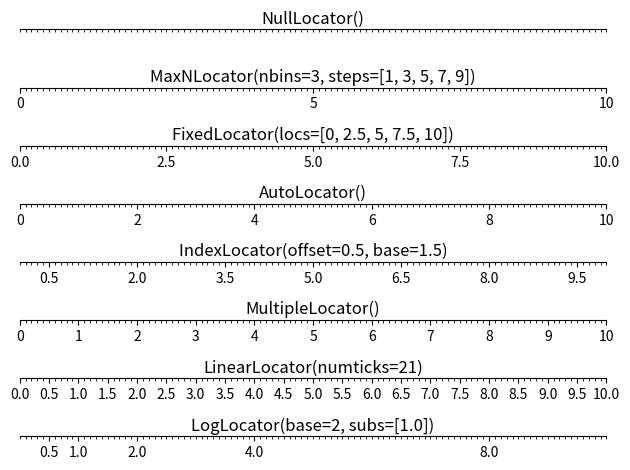

This chart was generated by the following Python code:
# -*- coding: utf-8 -*-
from __future__ import unicode_literals
import numpy as np
import matplotlib.pyplot as mp
mp.figure()
locators = [
    'mp.NullLocator()',
    'mp.MaxNLocator(nbins=3, steps=[1, 3, 5, 7, 9])',
    'mp.FixedLocator(locs=[0, 2.5, 5, 7.5, 10])',
    'mp.AutoLocator()',
    'mp.IndexLocator(offset=0.5, base=1.5)',
    'mp.MultipleLocator()',
    'mp.LinearLocator(numticks=21)',
    'mp.LogLocator(base=2, subs=[1.0])']
n_locators = len(locators)
for i, locator in enumerate(locators):
    mp.subplot(n_locators, 1, i + 1)
    mp.xlim(0, 10)
    mp.ylim(-1, 1)
    mp.yticks(())
    ax = mp.gca()
    ax.spines['left'].set_color('none')
    ax.spines['top'].set_color('none')
    ax.spines['right'].set_color('none')
    ax.spines['bottom'].set_position(('data', 0))
    ax.xaxis.set_major_locator(eval(locator))
    ax.xaxis.set_minor_locator(mp.MultipleLocator(0.1))
    mp.plot(np.arange(11), np.zeros(11), c='none')
    mp.text(5, 0.3, locator[3:], ha='center', size=12)
mp.tight_layout()
mp.show()
